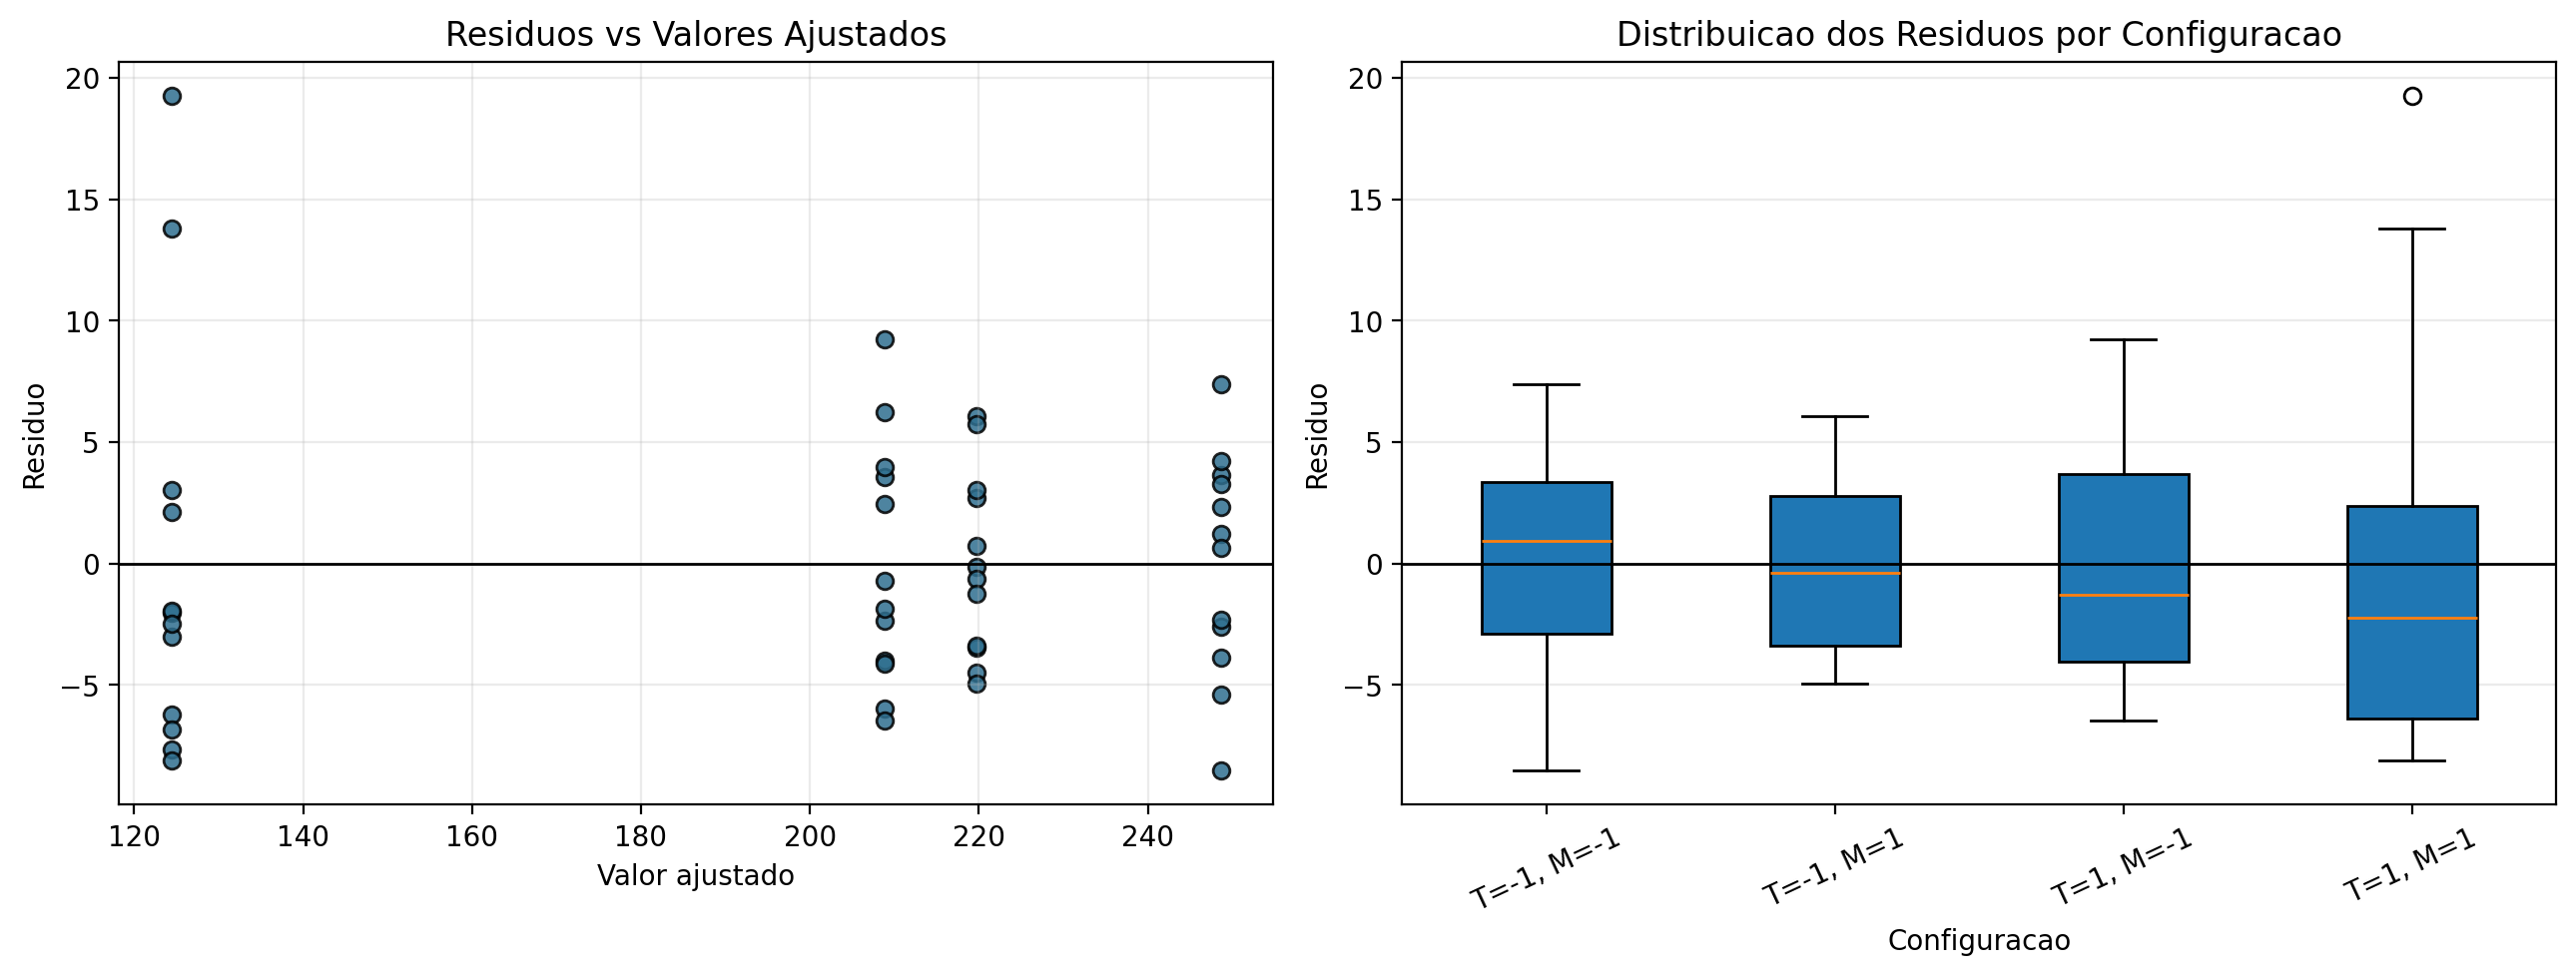

Here is the Python script that generated this plot:
import matplotlib.pyplot as plt
import numpy as np
import pandas as pd


df = pd.read_csv("dataset.csv")
df["interacao"] = df["threads"] * df["memoria"]

X = np.column_stack(
    [
        np.ones(len(df)),
        df["threads"],
        df["memoria"],
        df["interacao"],
    ]
)
y = df["tempo_execucao"].to_numpy()

beta = np.linalg.inv(X.T @ X) @ X.T @ y
df["ajustado"] = X @ beta
df["residuo"] = y - df["ajustado"]
df["configuracao"] = df.apply(
    lambda linha: f"T={int(linha['threads'])}, M={int(linha['memoria'])}",
    axis=1,
)

print("Coeficientes do modelo:")
print(f"beta0 = {beta[0]:.6f}")
print(f"beta1 = {beta[1]:.6f}")
print(f"beta2 = {beta[2]:.6f}")
print(f"beta3 = {beta[3]:.6f}")

print("\nResumo dos residuos:")
print(df["residuo"].agg(["mean", "std", "min", "max"]).to_string())

print("\nResumo dos residuos por configuracao:")
print(df.groupby(["threads", "memoria"])["residuo"].agg(["mean", "std", "min", "max"]))

fig, axes = plt.subplots(1, 2, figsize=(13, 5))

axes[0].scatter(df["ajustado"], df["residuo"], color="#2f6f8f", edgecolor="black", alpha=0.85)
axes[0].axhline(0, color="black", linewidth=1)
axes[0].set_title("Residuos vs Valores Ajustados")
axes[0].set_xlabel("Valor ajustado")
axes[0].set_ylabel("Residuo")
axes[0].grid(alpha=0.25)

ordem = ["T=-1, M=-1", "T=-1, M=1", "T=1, M=-1", "T=1, M=1"]
dados_boxplot = [df.loc[df["configuracao"] == config, "residuo"] for config in ordem]
axes[1].boxplot(dados_boxplot, tick_labels=ordem, patch_artist=True)
axes[1].axhline(0, color="black", linewidth=1)
axes[1].set_title("Distribuicao dos Residuos por Configuracao")
axes[1].set_xlabel("Configuracao")
axes[1].set_ylabel("Residuo")
axes[1].tick_params(axis="x", rotation=25)
axes[1].grid(axis="y", alpha=0.25)

plt.tight_layout()
plt.savefig("q9_residuos.png", dpi=200, bbox_inches="tight")
plt.close()
